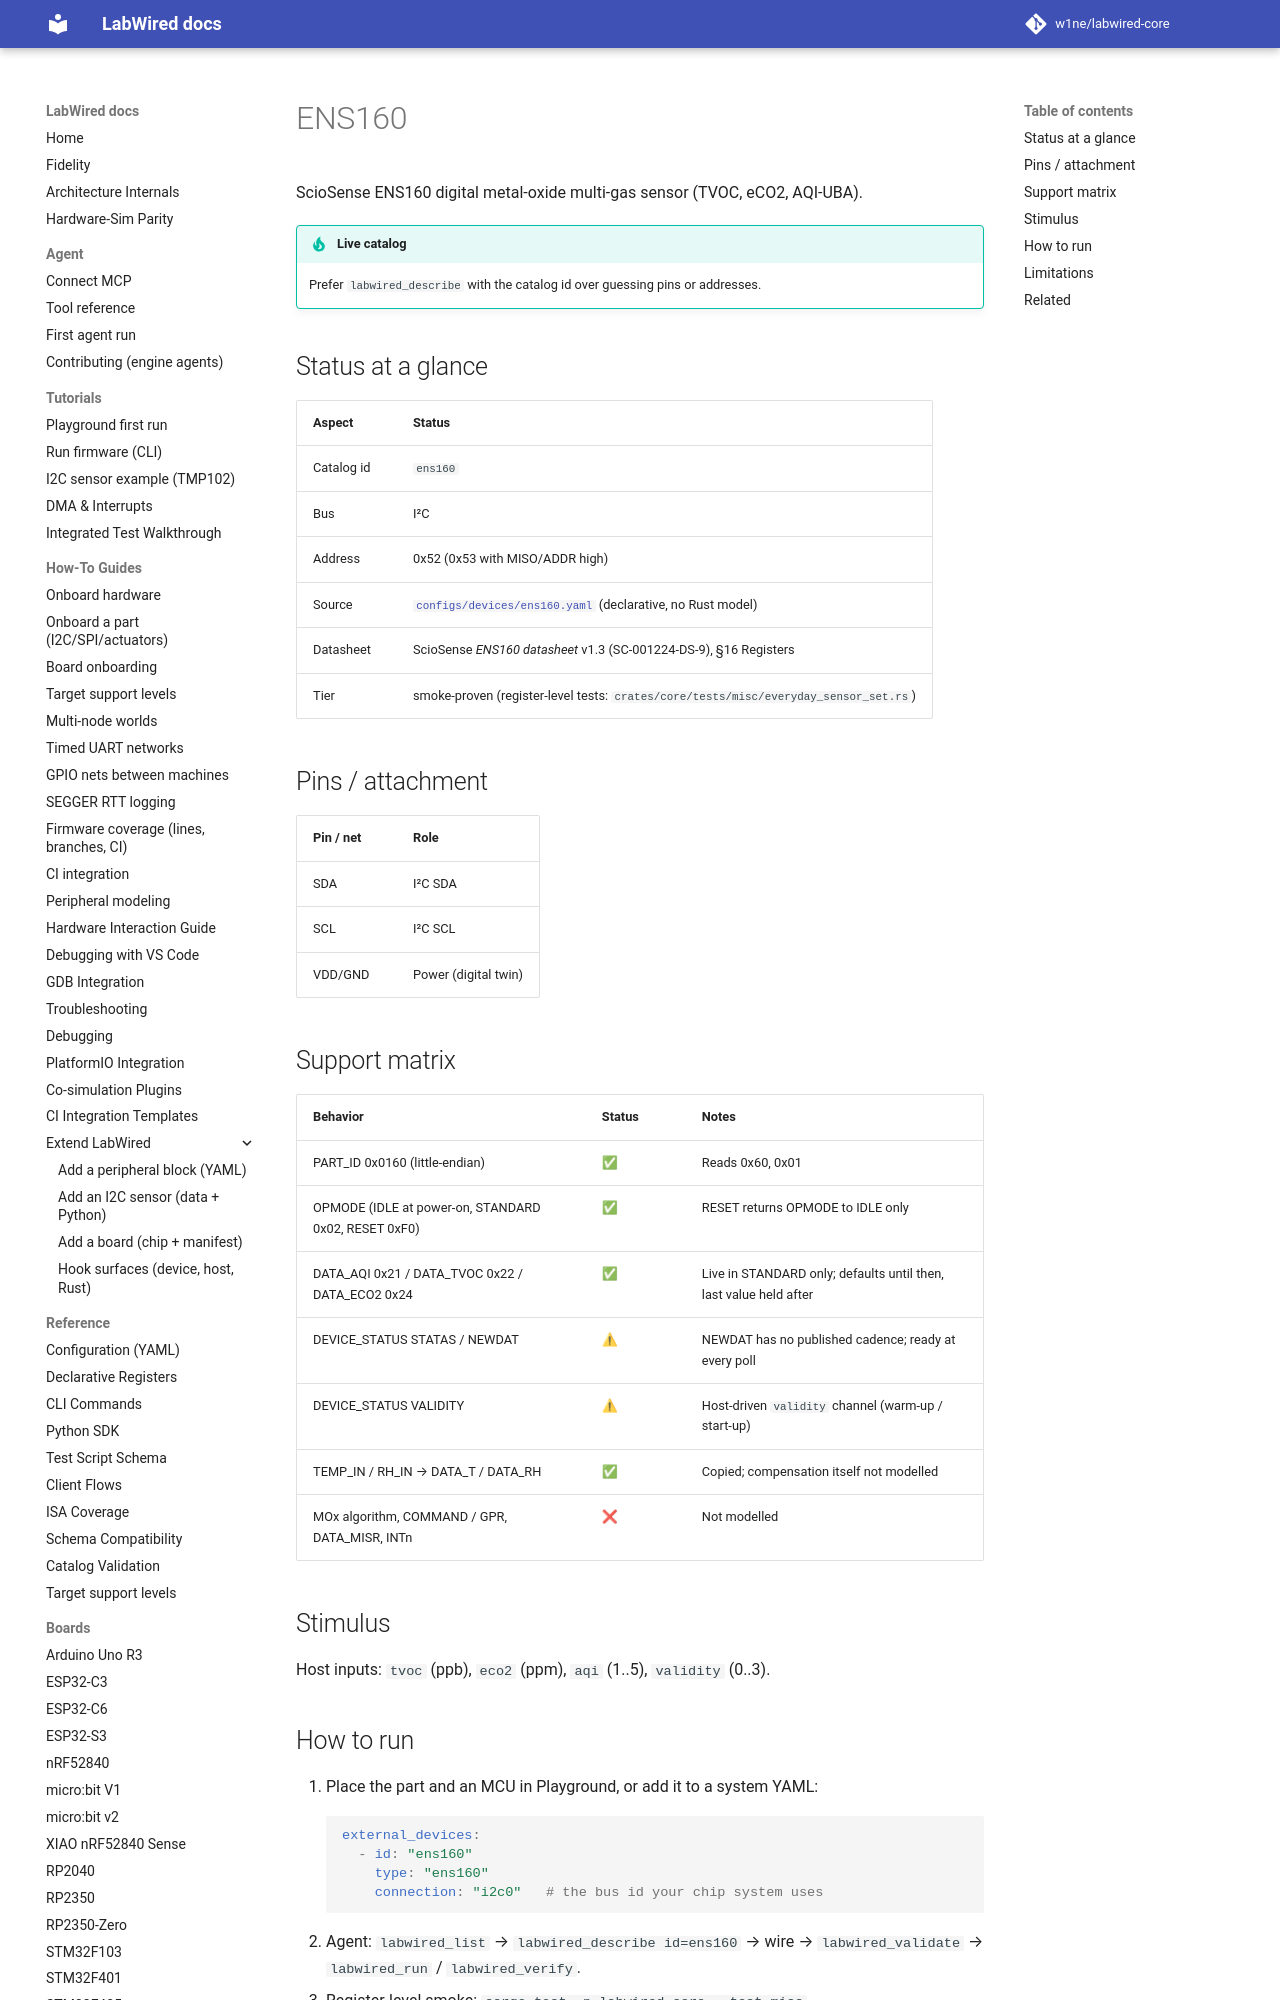

repository: CrispStrobe/labwired-core · page: parts/ens160/index.html · generator: mkdocs

# ENS160

ScioSense ENS160 digital metal-oxide multi-gas sensor (TVOC, eCO2, AQI-UBA).

!!! tip "Live catalog"
    Prefer `labwired_describe` with the catalog id over guessing pins or addresses.

## Status at a glance

| Aspect | Status |
|--------|--------|
| Catalog id | `ens160` |
| Bus | I²C |
| Address | 0x52 (0x53 with MISO/ADDR high) |
| Source | [`configs/devices/ens160.yaml`](../../configs/devices/ens160.yaml) (declarative, no Rust model) |
| Datasheet | ScioSense *ENS160 datasheet* v1.3 (SC-001224-DS-9), §16 Registers |
| Tier | smoke-proven (register-level tests: `crates/core/tests/misc/everyday_sensor_set.rs`) |

## Pins / attachment

| Pin / net | Role |
|-----------|------|
| SDA | I²C SDA |
| SCL | I²C SCL |
| VDD/GND | Power (digital twin) |
